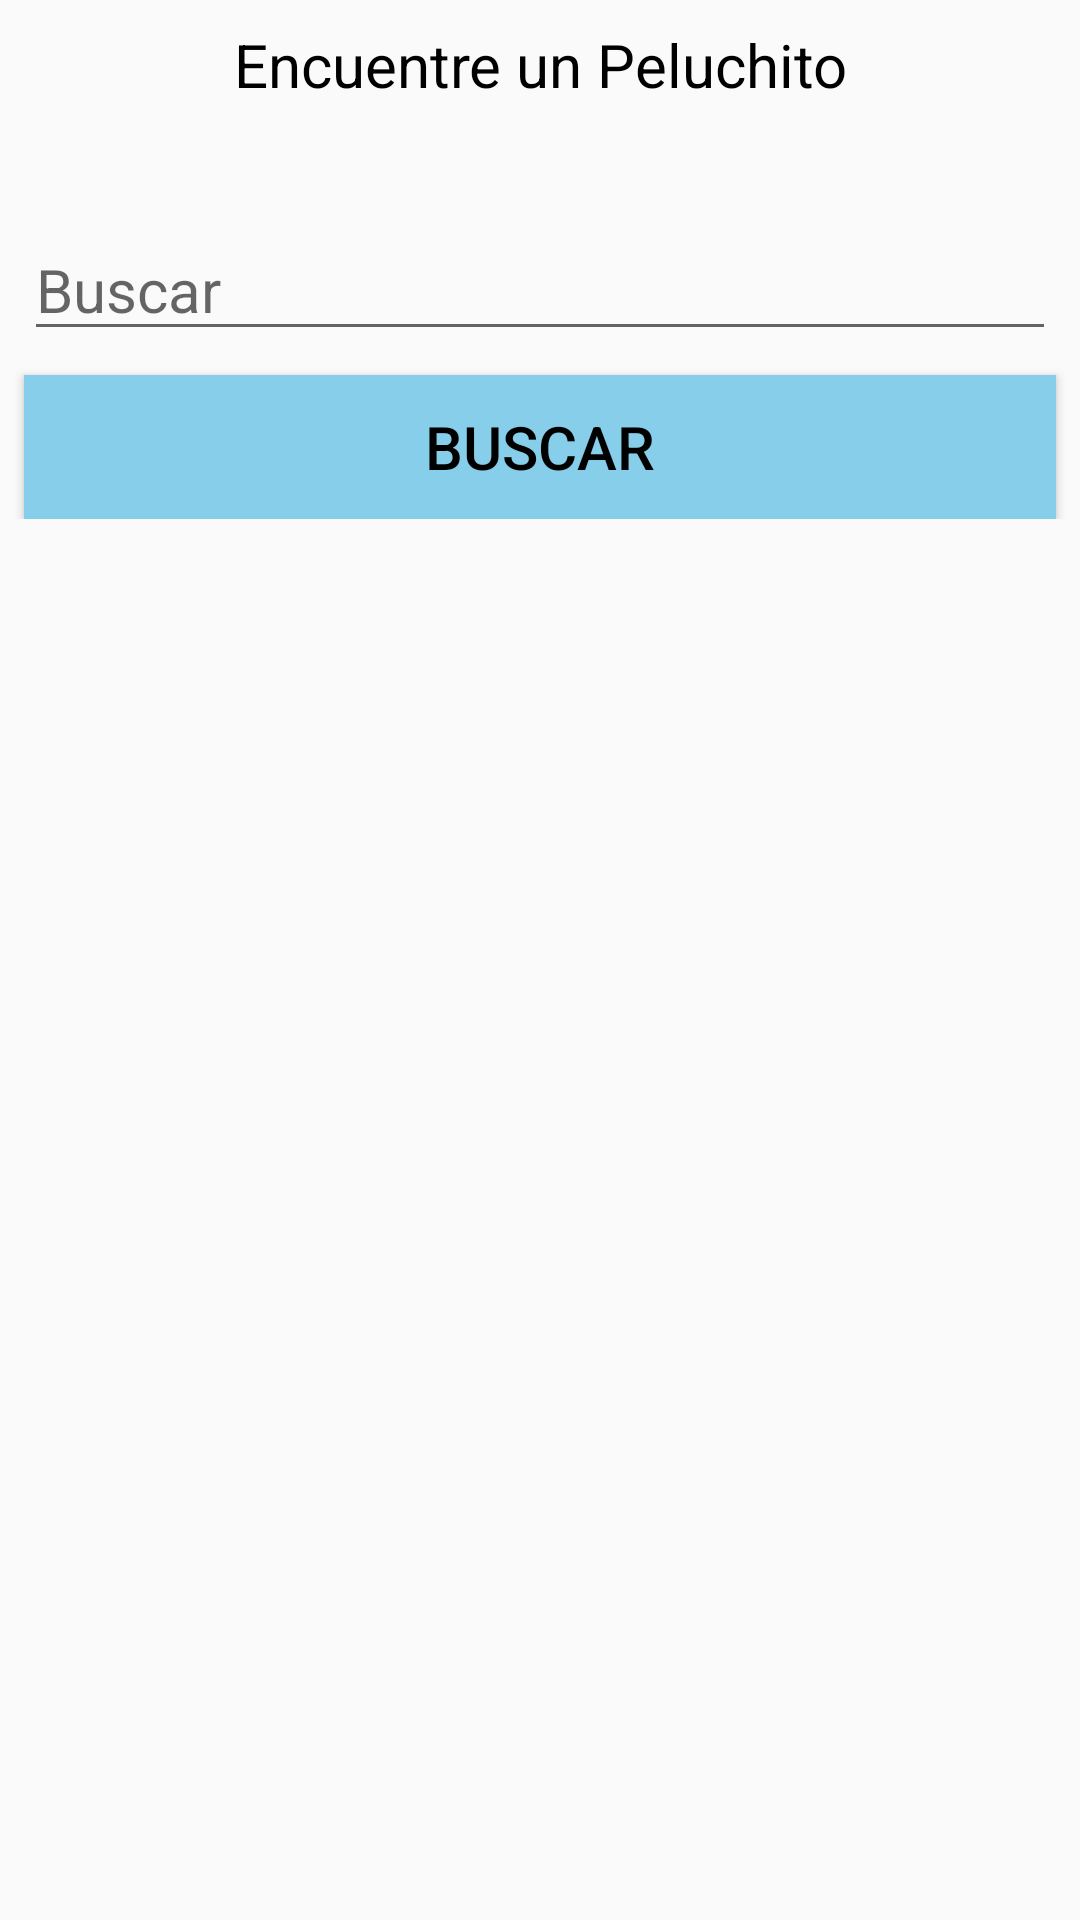

Android layout source for this screen:
<!-- AndroidManifest.xml: application theme AppTheme -->
<!-- res/layout/fragment_buscar.xml -->
<?xml version="1.0" encoding="utf-8"?>
<androidx.constraintlayout.widget.ConstraintLayout
    xmlns:android="http://schemas.android.com/apk/res/android"
    android:layout_width="match_parent"
    android:layout_height="match_parent"
    xmlns:tools="http://schemas.android.com/tools"
    tools:context=".BuscarFragment">

    <LinearLayout
        android:layout_width="match_parent"
        android:layout_height="wrap_content"
        android:orientation="vertical"
        tools:ignore="MissingConstraints">

        <TextView
            android:id="@+id/tv_buscar"
            android:layout_width="match_parent"
            android:layout_height="wrap_content"
            android:layout_marginStart="8dp"
            android:layout_marginTop="8dp"
            android:layout_marginEnd="8dp"
            android:layout_marginBottom="30dp"
            android:textAlignment="center"
            android:textSize="20sp"
            android:textColor="@color/black"
            android:text="@string/search"/>

        <EditText
            android:id="@+id/et_buscar"
            android:layout_width="match_parent"
            android:layout_height="wrap_content"
            android:layout_marginStart="8dp"
            android:layout_marginTop="8dp"
            android:layout_marginEnd="8dp"
            android:textSize="20sp"
            android:textColor="@color/black"
            android:hint="@string/buscar"/>

        <Button
            android:layout_width="match_parent"
            android:layout_height="wrap_content"
            android:layout_marginStart="8dp"
            android:layout_marginTop="8dp"
            android:layout_marginEnd="8dp"
            android:textSize="20sp"
            android:textColor="@color/black"
            android:text="@string/Buscar"
            android:background="@color/skyblue"/>

    </LinearLayout>
</androidx.constraintlayout.widget.ConstraintLayout>
<!-- resources referenced by this layout -->
<resources>
  <item name="black" type="color">#000000</item>
  <item name="skyblue" type="color">#87ceeb</item>
  <string name="Buscar">Buscar</string>
  <string name="buscar">Buscar</string>
  <string name="search">Encuentre un Peluchito</string>
  <style name="AppTheme" parent="Theme.AppCompat.Light.DarkActionBar">
          
          <item name="colorPrimary">@color/skyblue</item>
          <item name="colorPrimaryDark">@color/colorPrimaryDark</item>
          <item name="colorAccent">@color/skyblue</item>
      </style>
  <color name="colorPrimaryDark">#ff4500</color>
</resources>
